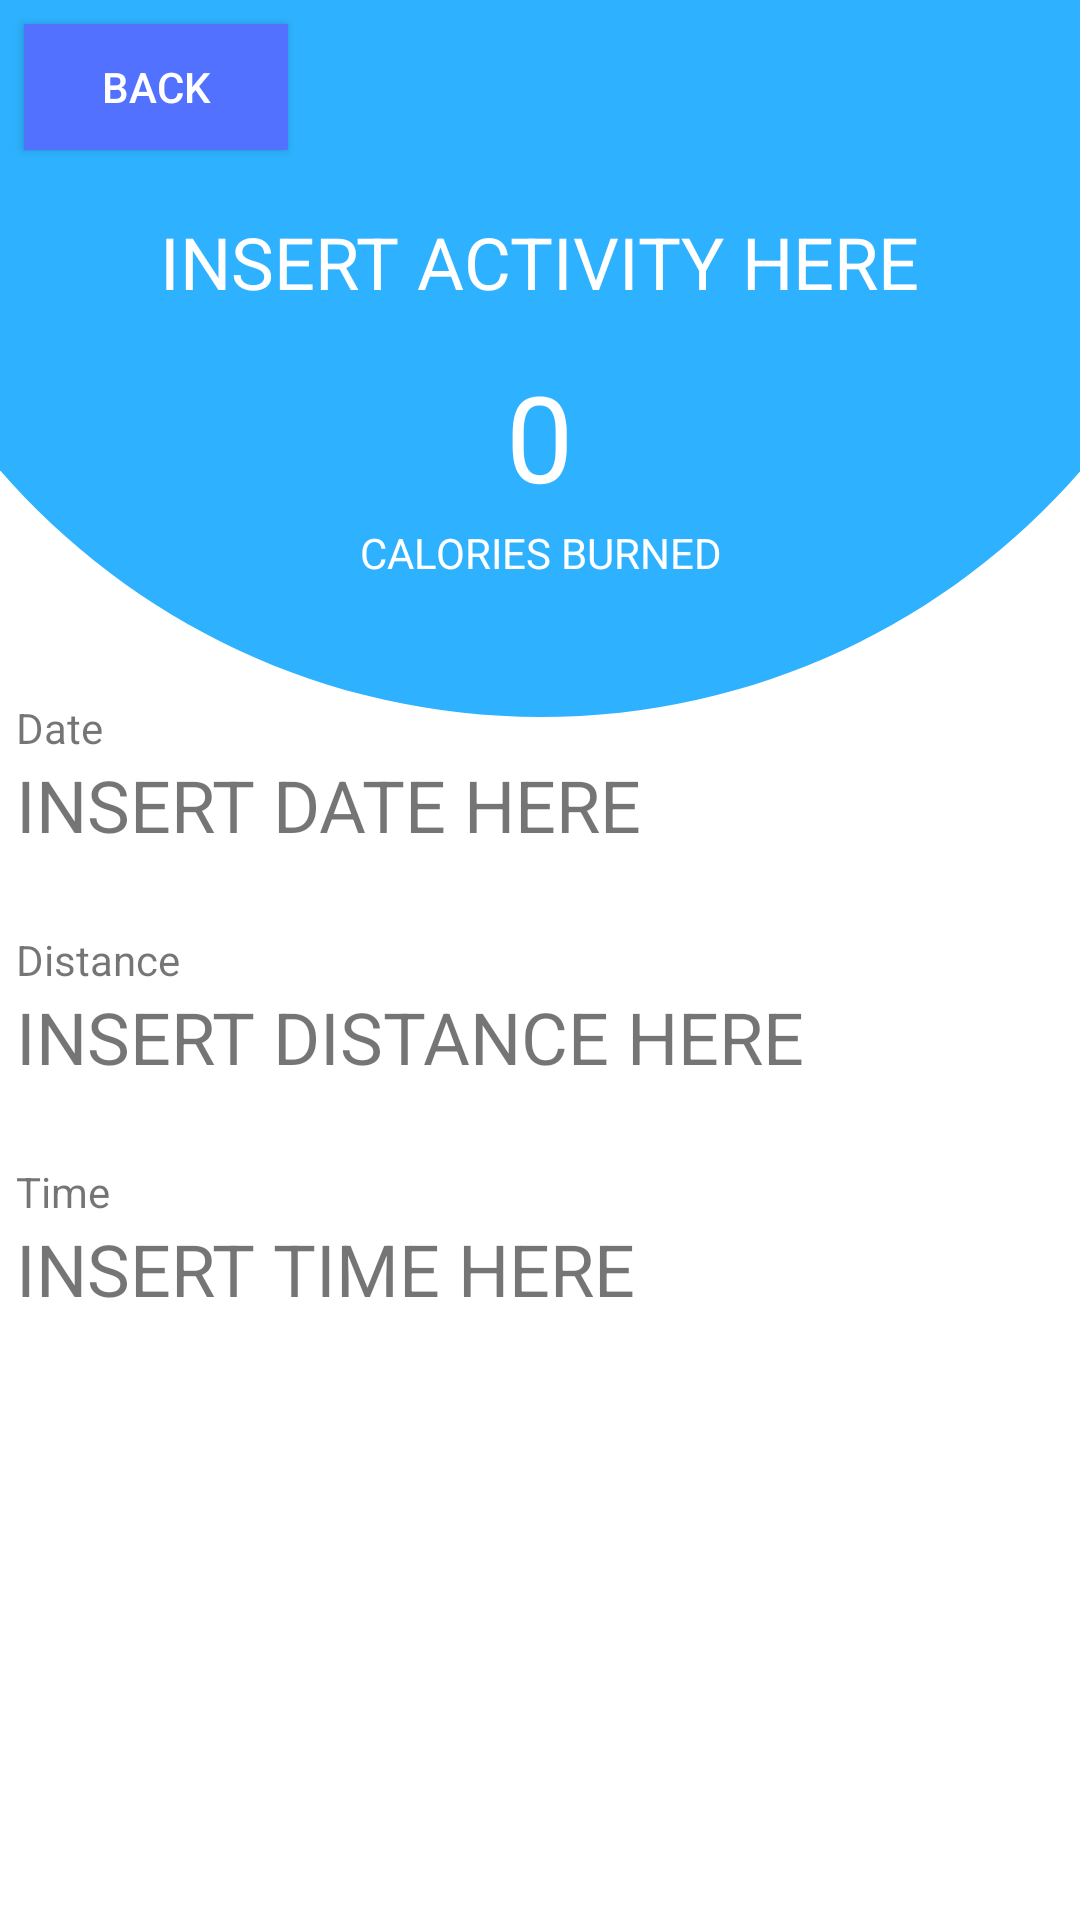

Android layout source for this screen:
<!-- AndroidManifest.xml: application theme AppTheme -->
<!-- res/layout/activity_view_activity.xml -->
<?xml version="1.0" encoding="utf-8"?>
<LinearLayout xmlns:android="http://schemas.android.com/apk/res/android"
    xmlns:app="http://schemas.android.com/apk/res-auto"
    android:background="@drawable/background1"
    xmlns:tools="http://schemas.android.com/tools"

    android:layout_width="match_parent"
    android:layout_height="match_parent"
    android:orientation="vertical"
    android:weightSum="10"
    tools:context=".MainActivity"
    android:id="@+id/viewView">

    <RelativeLayout
        android:layout_weight="1"
        android:layout_width="match_parent"
        android:layout_height="0dp">


        <Button
            android:id="@+id/buttonBack"
            android:layout_width="wrap_content"
            android:layout_height="wrap_content"
            android:text="back"
            android:layout_marginBottom="8dp"
            android:layout_marginLeft="8dp"
            android:layout_marginTop="8dp"
            android:background="#5271ff"
            android:textColor="@android:color/white"/>


    </RelativeLayout>

    <RelativeLayout
        android:layout_weight="1"
        android:layout_width="match_parent"
        android:layout_height="0dp">


        <TextView
            android:id="@+id/tvType"
            android:layout_width="wrap_content"
            android:layout_height="wrap_content"
            android:layout_centerInParent="true"
            android:text="INSERT ACTIVITY HERE"
            android:textColor="@android:color/white"
            android:textSize="24sp" />


    </RelativeLayout>

    <RelativeLayout
        android:layout_weight="1"
        android:layout_width="match_parent"
        android:layout_height="0dp">


        <TextView
            android:id="@+id/tvCal"
            android:layout_width="wrap_content"
            android:layout_height="wrap_content"
            android:layout_centerInParent="true"
            android:text="0"
            android:textColor="@android:color/white"
            android:textSize="40sp" />


    </RelativeLayout>
    <RelativeLayout
        android:layout_weight="1"
        android:layout_width="match_parent"
        android:layout_height="0dp">


        <TextView
            android:id="@+id/textviewLabel"
            android:layout_width="match_parent"
            android:layout_height="wrap_content"
            android:gravity="center"
            android:textColor="@android:color/white"
            android:text="CALORIES BURNED" />


    </RelativeLayout>

    <TextView
        android:id="@+id/textView2"
        android:layout_width="match_parent"
        android:layout_height="wrap_content"
        android:text="Date"
        android:layout_marginLeft="16px"/>

    <TextView
        android:id="@+id/tvDate"
        android:layout_width="match_parent"
        android:layout_height="0dp"
        android:layout_weight="1"
        android:textSize="24sp"
        android:text="INSERT DATE HERE"
        android:layout_marginLeft="16px"/>

    <TextView
        android:id="@+id/textView4"
        android:layout_width="match_parent"
        android:layout_height="wrap_content"
        android:text="Distance"
        android:layout_marginLeft="16px"/>

    <TextView
        android:id="@+id/tvDistance"
        android:layout_width="match_parent"
        android:layout_height="0dp"
        android:layout_weight="1"
        android:textSize="24sp"
        android:text="INSERT DISTANCE HERE"
        android:layout_marginLeft="16px"/>

    <TextView
        android:id="@+id/textView6"
        android:layout_width="match_parent"
        android:layout_height="wrap_content"
        android:text="Time"
        android:layout_marginLeft="16px"/>

    <TextView
        android:id="@+id/tvTime"
        android:layout_width="match_parent"
        android:layout_height="0dp"
        android:layout_weight="1"
        android:textSize="24sp"
        android:text="INSERT TIME HERE"
        android:layout_marginLeft="16px"/>


</LinearLayout>
<!-- resources referenced by this layout -->
<resources>
  <!-- drawable background1: png bitmap (drawable, 19145 bytes) -->
  <style name="AppTheme" parent="Theme.AppCompat.Light.NoActionBar">
          
          <item name="colorPrimary">#5271ff</item>
          <item name="colorPrimaryDark">#2eb2ff</item>
          <item name="colorAccent">@color/colorAccent</item>
      </style>
  <!-- not gathered from this repository: default colours our renderer supplied (Android Studio template values) -->
  <color name="colorAccent">#FF03DAC5</color>
</resources>
